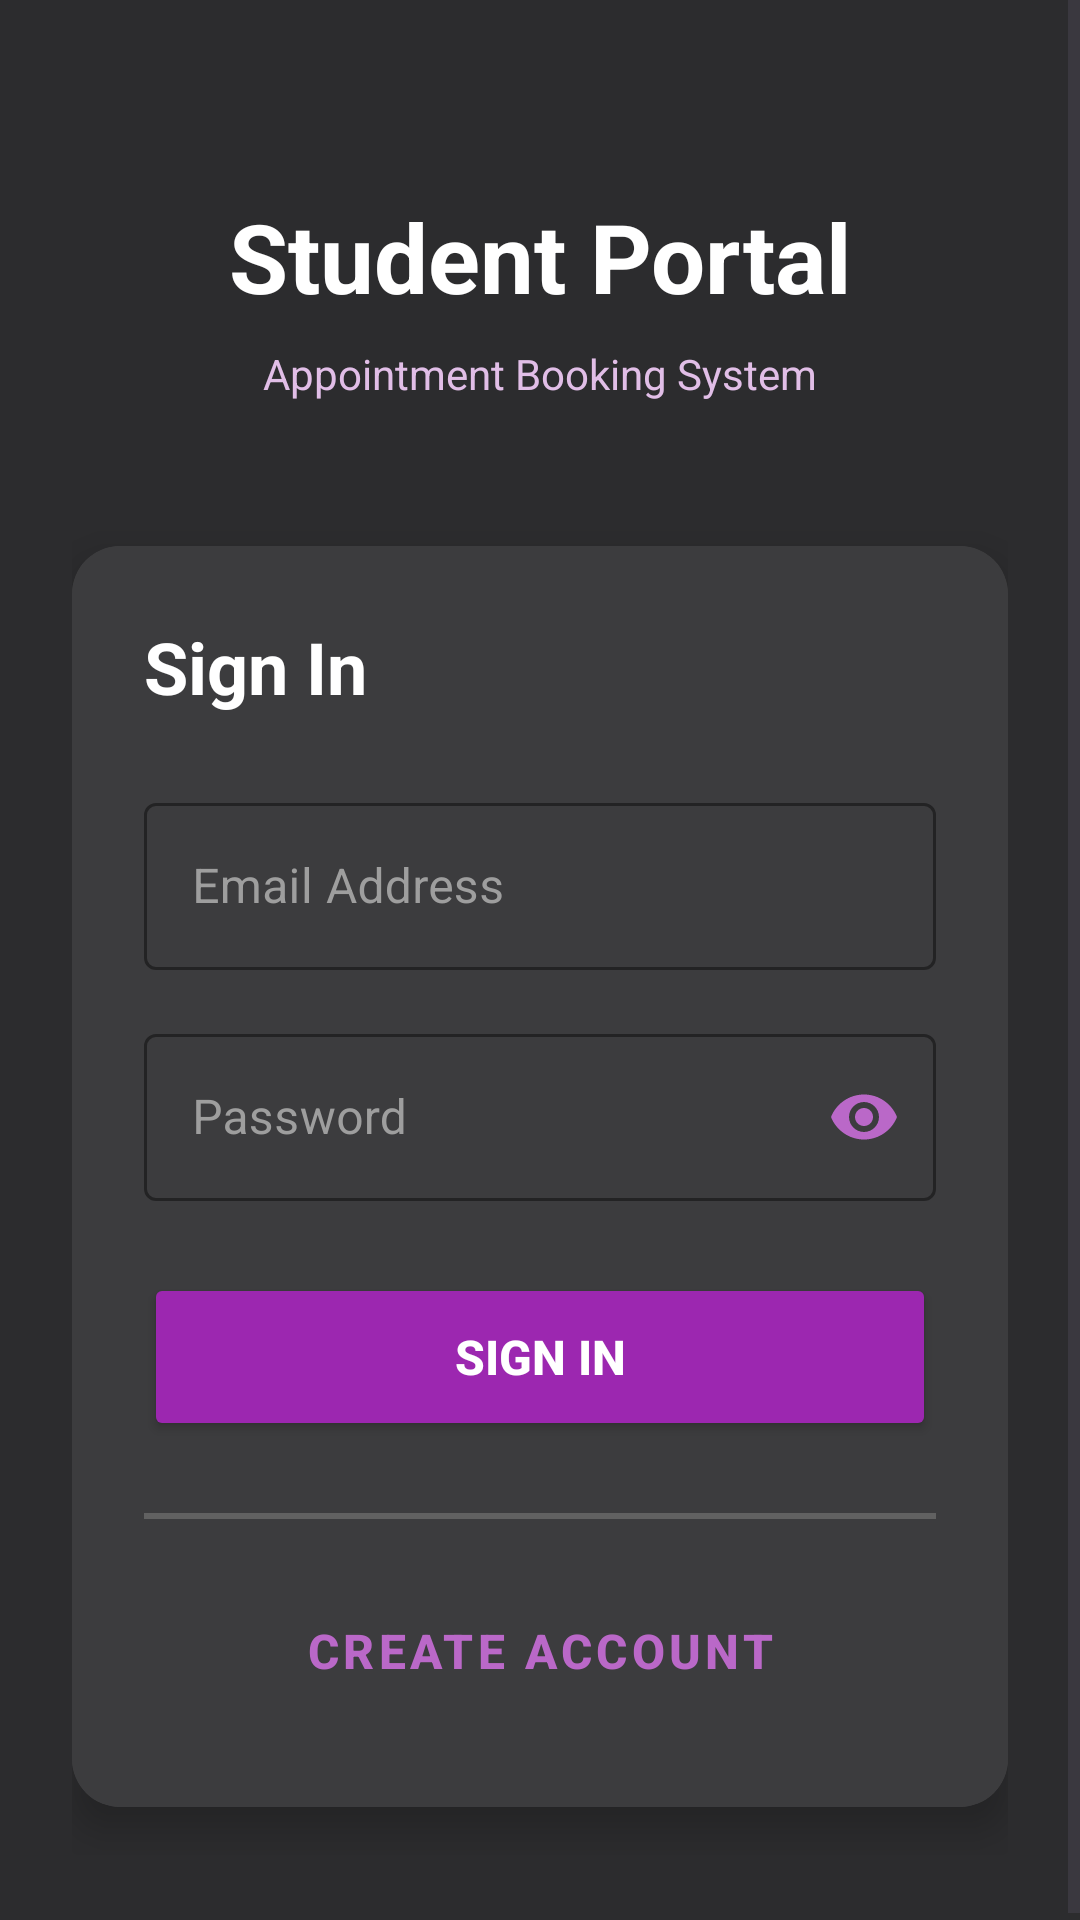

Here is an Android app screen rendered from its layout file. Give the layout XML and the strings, colors and styles it references.
<!-- AndroidManifest.xml: application theme Theme.SJPIICDApp -->
<!-- res/layout/activity_login.xml -->
<?xml version="1.0" encoding="utf-8"?>
<ScrollView xmlns:android="http://schemas.android.com/apk/res/android"
    xmlns:app="http://schemas.android.com/apk/res-auto"
    android:layout_width="match_parent"
    android:layout_height="match_parent"
    android:fillViewport="true"
    android:background="#2C2C2E">

    <LinearLayout
        android:orientation="vertical"
        android:layout_width="match_parent"
        android:layout_height="wrap_content"
        android:padding="24dp"
        android:gravity="center">

        
        <TextView
            android:layout_width="wrap_content"
            android:layout_height="wrap_content"
            android:text="Student Portal"
            android:textSize="32sp"
            android:textStyle="bold"
            android:textColor="#FFFFFF"
            android:layout_marginTop="40dp"
            android:layout_marginBottom="8dp"
            android:shadowColor="#00000066"
            android:shadowRadius="3"
            android:shadowDx="0"
            android:shadowDy="2"/>

        <TextView
            android:layout_width="wrap_content"
            android:layout_height="wrap_content"
            android:text="Appointment Booking System"
            android:textSize="14sp"
            android:textColor="#E1BEE7"
            android:layout_marginBottom="48dp"/>

        
        <androidx.cardview.widget.CardView
            android:layout_width="match_parent"
            android:layout_height="wrap_content"
            android:layout_marginBottom="16dp"
            app:cardElevation="8dp"
            app:cardCornerRadius="16dp"
            app:cardBackgroundColor="#424242">

            <LinearLayout
                android:orientation="vertical"
                android:layout_width="match_parent"
                android:layout_height="wrap_content"
                android:padding="24dp"
                android:background="#3C3C3E">

                <TextView
                    android:layout_width="wrap_content"
                    android:layout_height="wrap_content"
                    android:text="Sign In"
                    android:textSize="24sp"
                    android:textStyle="bold"
                    android:textColor="#FFFFFF"
                    android:layout_marginBottom="24dp"/>

                <com.google.android.material.textfield.TextInputLayout
                    android:layout_width="match_parent"
                    android:layout_height="wrap_content"
                    android:hint="Email Address"
                    app:boxStrokeColor="#9C27B0"
                    app:hintTextColor="#BA68C8"
                    android:textColorHint="#9E9E9E"
                    style="@style/Widget.MaterialComponents.TextInputLayout.OutlinedBox">

                    <com.google.android.material.textfield.TextInputEditText
                        android:id="@+id/etEmail"
                        android:layout_width="match_parent"
                        android:layout_height="wrap_content"
                        android:inputType="textEmailAddress"
                        android:textColor="#FFFFFF"/>
                </com.google.android.material.textfield.TextInputLayout>

                
                <com.google.android.material.textfield.TextInputLayout
                    android:layout_width="match_parent"
                    android:layout_height="wrap_content"
                    android:hint="Password"
                    android:layout_marginTop="16dp"
                    app:boxStrokeColor="#9C27B0"
                    app:hintTextColor="#BA68C8"
                    android:textColorHint="#9E9E9E"
                    style="@style/Widget.MaterialComponents.TextInputLayout.OutlinedBox"
                    app:endIconMode="password_toggle"
                    app:endIconTint="#BA68C8">

                    <com.google.android.material.textfield.TextInputEditText
                        android:id="@+id/etPassword"
                        android:layout_width="match_parent"
                        android:layout_height="wrap_content"
                        android:inputType="textPassword"
                        android:textColor="#FFFFFF"/>
                </com.google.android.material.textfield.TextInputLayout>

                <Button
                    android:id="@+id/btnSignIn"
                    android:layout_width="match_parent"
                    android:layout_height="56dp"
                    android:text="Sign In"
                    android:textSize="16sp"
                    android:textStyle="bold"
                    android:layout_marginTop="24dp"
                    android:backgroundTint="#9C27B0"
                    android:textColor="#FFFFFF"
                    app:cornerRadius="28dp"
                    android:elevation="4dp"/>

                <View
                    android:layout_width="match_parent"
                    android:layout_height="2dp"
                    android:background="#616161"
                    android:layout_marginTop="24dp"
                    android:layout_marginBottom="16dp"/>

                <Button
                    android:id="@+id/btnRegister"
                    android:layout_width="match_parent"
                    android:layout_height="56dp"
                    android:text="Create Account"
                    android:textSize="16sp"
                    android:textStyle="bold"
                    android:textColor="#BA68C8"
                    app:strokeColor="#9C27B0"
                    app:strokeWidth="2dp"
                    app:cornerRadius="28dp"
                    style="@style/Widget.MaterialComponents.Button.OutlinedButton"/>

            </LinearLayout>
        </androidx.cardview.widget.CardView>

    </LinearLayout>
</ScrollView>
<!-- resources referenced by this layout -->
<resources>
  <style name="Theme.SJPIICDApp" parent="Base.Theme.SJPIICDApp" />
  <style name="Base.Theme.SJPIICDApp" parent="Theme.Material3.DayNight.NoActionBar">
          
          
      </style>
</resources>
